Image classification data set "FINAL_dataset_GC_test" (MickyV18/TugasAkhir on GitHub). Class labels (2): no tumor, tumor.

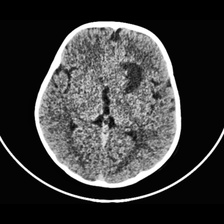
Label: tumor

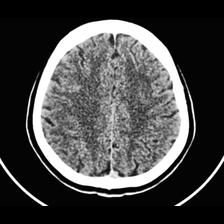
Label: no tumor

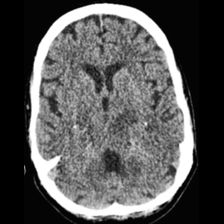
Label: tumor

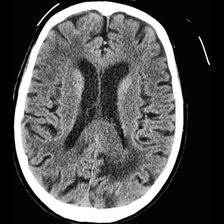
Label: tumor

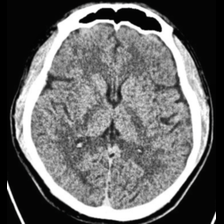
Label: no tumor

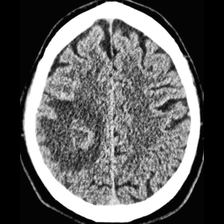
Label: tumor
